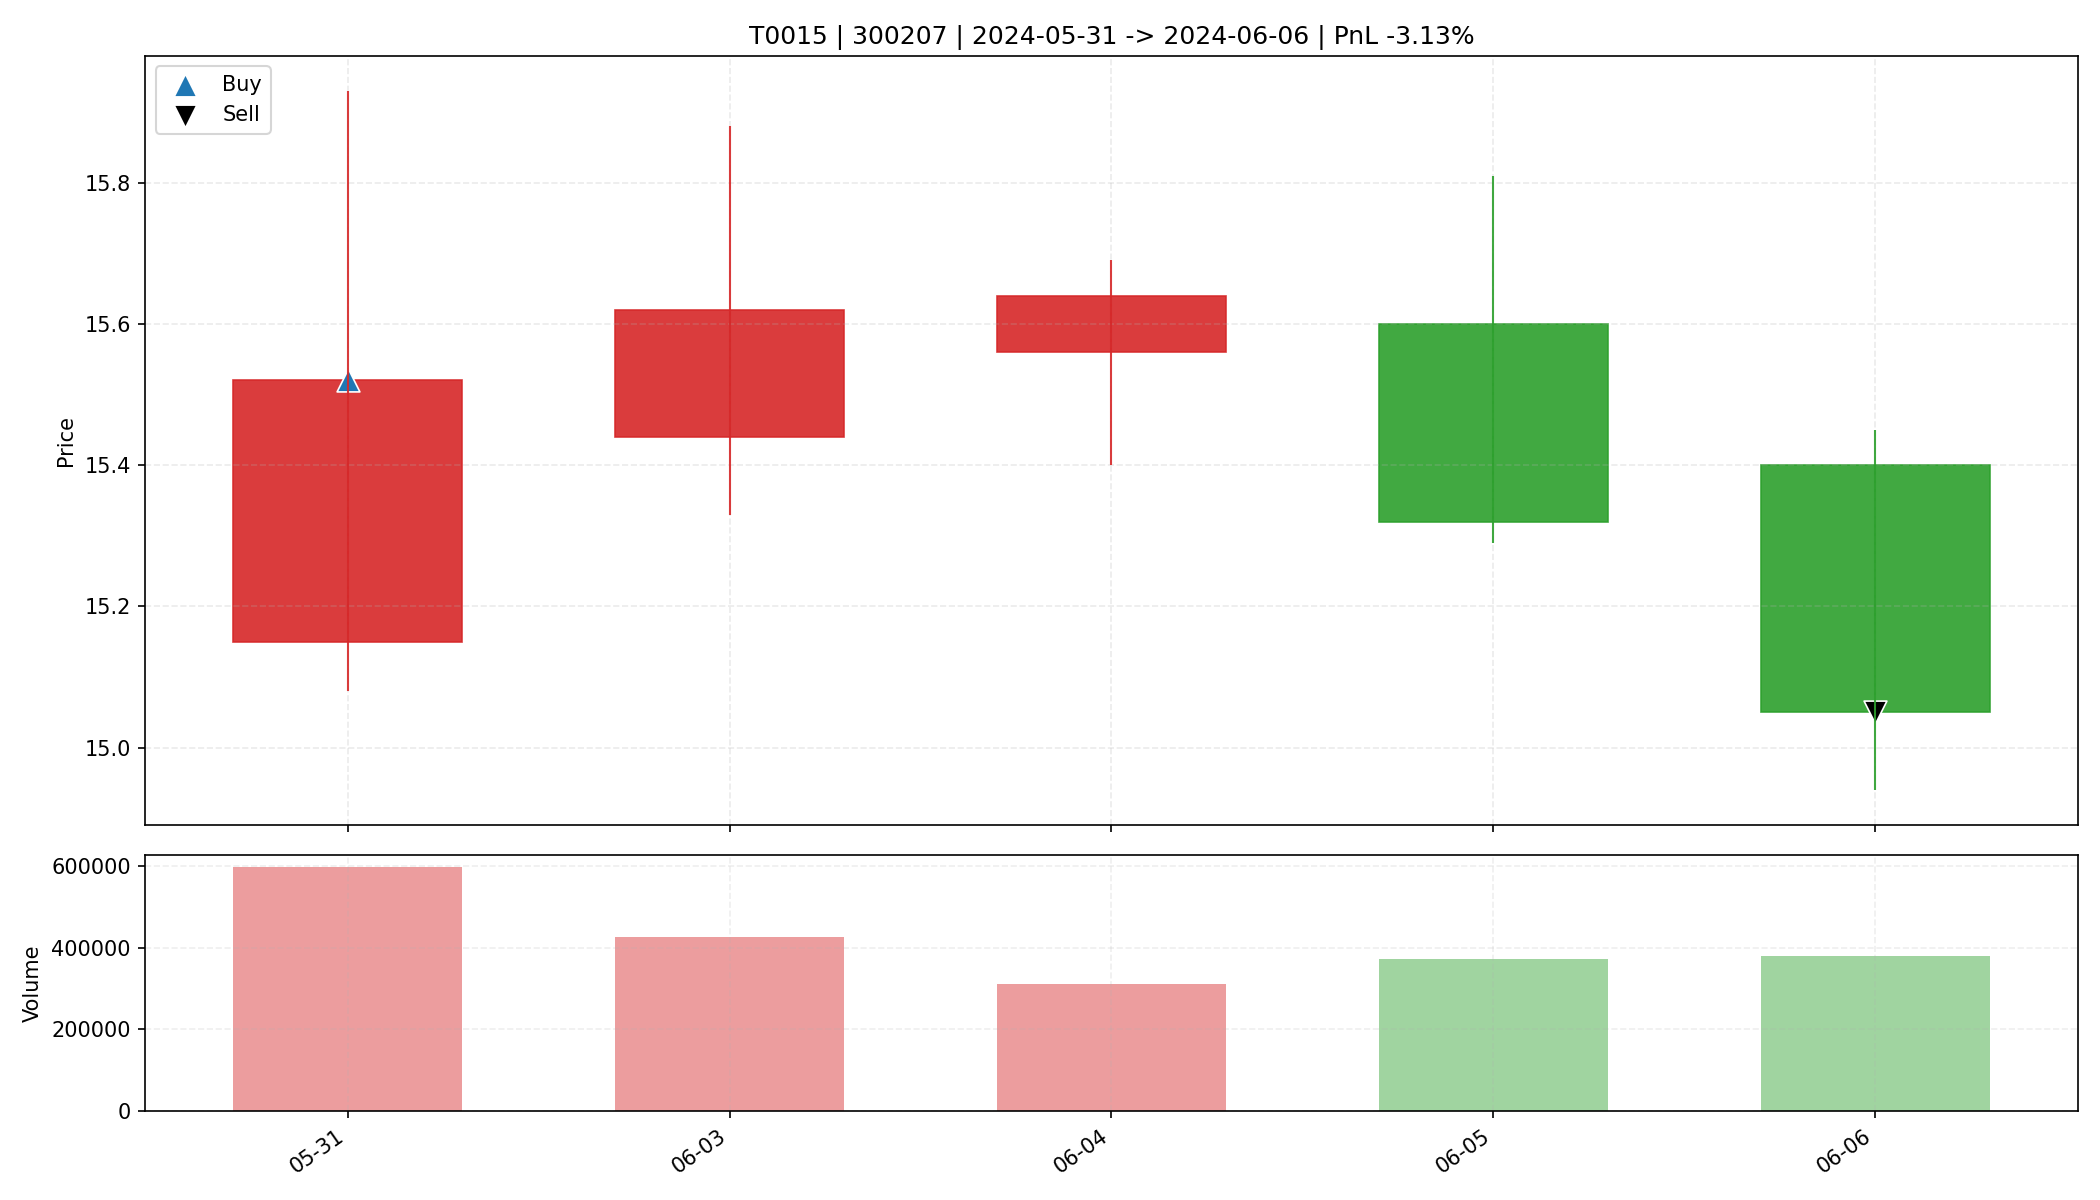

Values plotted in this chart, from the file beside it:
date, open, high, low, close, amount, volume, trade_id, code, buy_date, sell_date, buy_price, sell_price, matched_shares, buy_reason, sell_reason, sell_profit_pct, sell_hold_days, is_buy_day, is_sell_day, holding_day_index
2024-05-31, 15.15, 15.93, 15.08, 15.52, 930328768, 596715, T0015, 300207, 2024-05-31, 2024-06-06, 15.52, 15.05, 2100, 前10日振幅5.9%, 阳线涨幅2.4%, 突破均线, 温和放量1.9倍, MA…, 收盘跌破防守线(15.080), -3.125, 4.0, True, False, 0
2024-06-03, 15.44, 15.88, 15.33, 15.62, 665989824, 426298, T0015, 300207, 2024-05-31, 2024-06-06, 15.52, 15.05, 2100, 前10日振幅5.9%, 阳线涨幅2.4%, 突破均线, 温和放量1.9倍, MA…, 收盘跌破防守线(15.080), -3.125, 4.0, False, False, 1
2024-06-04, 15.56, 15.69, 15.4, 15.64, 482695040, 310125, T0015, 300207, 2024-05-31, 2024-06-06, 15.52, 15.05, 2100, 前10日振幅5.9%, 阳线涨幅2.4%, 突破均线, 温和放量1.9倍, MA…, 收盘跌破防守线(15.080), -3.125, 4.0, False, False, 2
2024-06-05, 15.6, 15.81, 15.29, 15.32, 579157312, 372798, T0015, 300207, 2024-05-31, 2024-06-06, 15.52, 15.05, 2100, 前10日振幅5.9%, 阳线涨幅2.4%, 突破均线, 温和放量1.9倍, MA…, 收盘跌破防守线(15.080), -3.125, 4.0, False, False, 3
2024-06-06, 15.4, 15.45, 14.94, 15.05, 572364672, 378103, T0015, 300207, 2024-05-31, 2024-06-06, 15.52, 15.05, 2100, 前10日振幅5.9%, 阳线涨幅2.4%, 突破均线, 温和放量1.9倍, MA…, 收盘跌破防守线(15.080), -3.125, 4.0, False, True, 4
